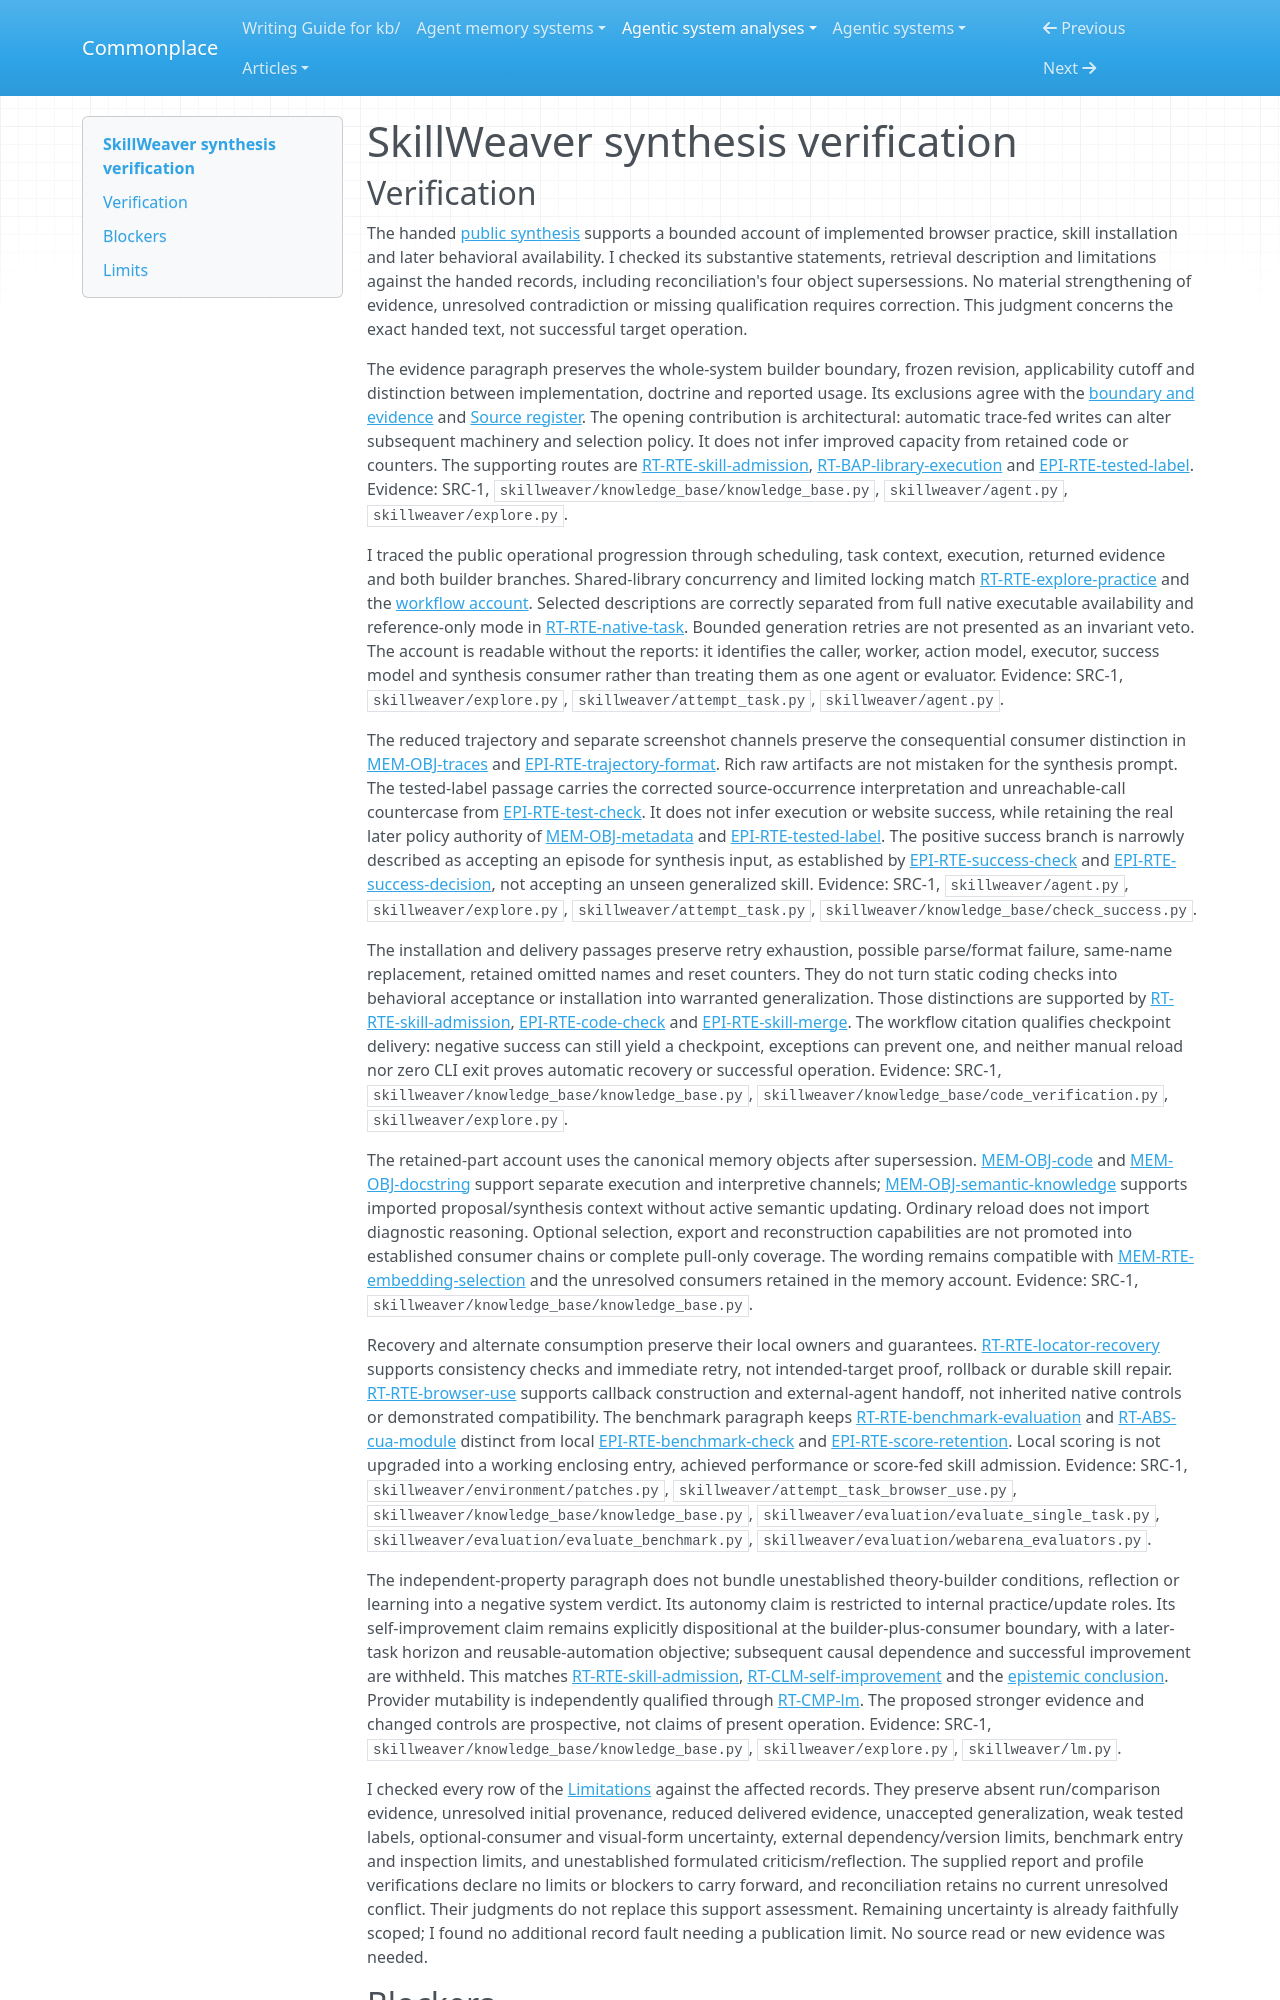

repository: zby/commonplace · page: agentic-system-analyses/retained/skillweaver/synthesis-verification/index.html · generator: mkdocs

---
type: agentic-system-analyses/types/agentic-system-verification.md
description: "Independent synthesis verification of SkillWeaver's practice-to-skill account and evidence limits at the frozen Git revision."
run-id: AAS-2026-10-14-skillweaver-c921cc7a5ed0-01
reviewed-boundary: f2a63d65d0f6ff46ac30e817cede8797f8f25b97
---

# SkillWeaver synthesis verification
